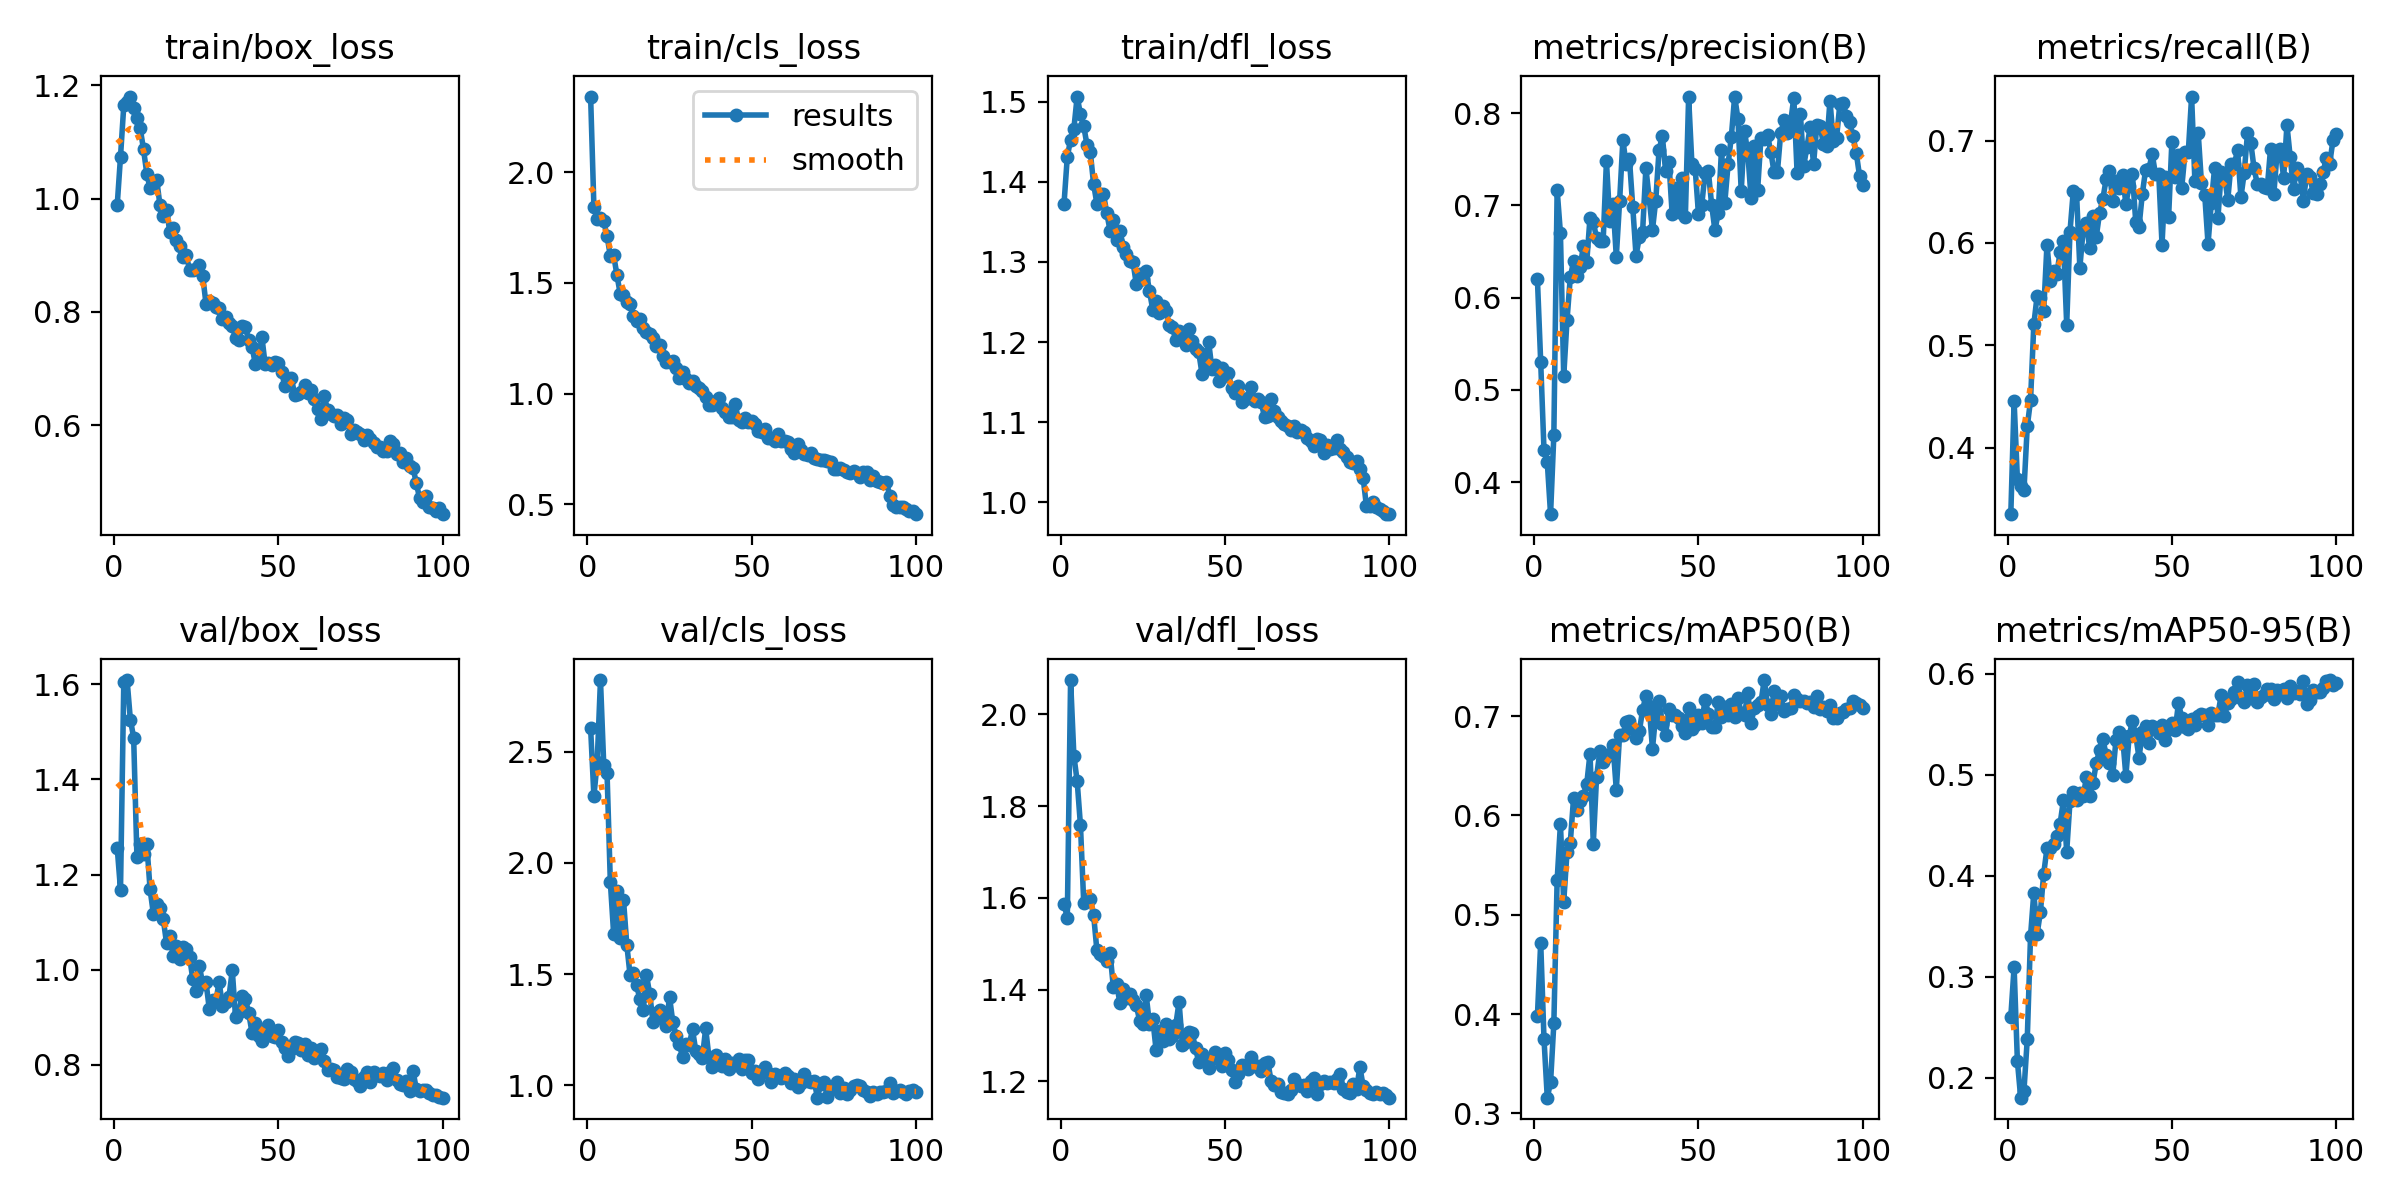

Data behind this chart, as committed beside it:
epoch, time, train/box_loss, train/cls_loss, train/dfl_loss, metrics/precision(B), metrics/recall(B), metrics/mAP50(B), metrics/mAP50-95(B), val/box_loss, val/cls_loss, val/dfl_loss, lr/pg0, lr/pg1, lr/pg2
1, 178.8, 0.9886, 2.341, 1.372, 0.6199, 0.335, 0.3981, 0.2604, 1.256, 2.606, 1.586, 0.0004672, 0.0004672, 0.0004672
2, 356.3, 1.073, 1.843, 1.431, 0.53, 0.4455, 0.472, 0.3095, 1.168, 2.3, 1.556, 0.0009342, 0.0009342, 0.0009342
3, 534.7, 1.164, 1.79, 1.453, 0.4348, 0.3693, 0.375, 0.2165, 1.605, 2.454, 2.075, 0.001392, 0.001392, 0.001392
4, 714.3, 1.169, 1.792, 1.466, 0.4216, 0.3621, 0.3158, 0.1802, 1.609, 2.822, 1.91, 0.001387, 0.001387, 0.001387
5, 889.9, 1.18, 1.778, 1.506, 0.3652, 0.3584, 0.3312, 0.1872, 1.526, 2.439, 1.854, 0.001372, 0.001372, 0.001372
6, 1066, 1.16, 1.711, 1.484, 0.4511, 0.4207, 0.3907, 0.238, 1.488, 2.403, 1.758, 0.001358, 0.001358, 0.001358
7, 1244, 1.142, 1.622, 1.47, 0.7166, 0.4462, 0.5347, 0.3403, 1.237, 1.914, 1.589, 0.001344, 0.001344, 0.001344
8, 1421, 1.124, 1.625, 1.446, 0.6699, 0.5205, 0.5912, 0.3834, 1.264, 1.682, 1.598, 0.00133, 0.00133, 0.00133
9, 1595, 1.087, 1.536, 1.437, 0.5145, 0.5482, 0.5128, 0.3425, 1.244, 1.874, 1.596, 0.001316, 0.001316, 0.001316
10, 1769, 1.044, 1.45, 1.397, 0.5754, 0.5458, 0.5628, 0.364, 1.265, 1.663, 1.563, 0.001302, 0.001302, 0.001302
11, 1941, 1.018, 1.444, 1.373, 0.622, 0.5332, 0.5726, 0.402, 1.169, 1.835, 1.486, 0.001288, 0.001288, 0.001288
12, 2113, 1.024, 1.412, 1.385, 0.6395, 0.5985, 0.6175, 0.4272, 1.117, 1.633, 1.477, 0.001273, 0.001273, 0.001273
13, 2287, 1.033, 1.406, 1.385, 0.6236, 0.5632, 0.6058, 0.4275, 1.138, 1.495, 1.473, 0.001259, 0.001259, 0.001259
14, 2459, 0.9887, 1.35, 1.361, 0.633, 0.5727, 0.6147, 0.4311, 1.131, 1.505, 1.462, 0.001245, 0.001245, 0.001245
15, 2630, 0.9694, 1.33, 1.339, 0.6565, 0.5698, 0.62, 0.4397, 1.107, 1.449, 1.48, 0.001231, 0.001231, 0.001231
16, 2800, 0.9805, 1.336, 1.352, 0.6384, 0.5913, 0.6314, 0.4518, 1.056, 1.386, 1.406, 0.001217, 0.001217, 0.001217
17, 2972, 0.941, 1.298, 1.328, 0.6867, 0.6018, 0.6623, 0.4748, 1.072, 1.34, 1.412, 0.001203, 0.001203, 0.001203
18, 3142, 0.948, 1.278, 1.339, 0.682, 0.5202, 0.5716, 0.4239, 1.029, 1.494, 1.371, 0.001189, 0.001189, 0.001189
19, 3314, 0.9265, 1.271, 1.319, 0.6644, 0.6111, 0.639, 0.4737, 1.051, 1.408, 1.401, 0.001174, 0.001174, 0.001174
20, 3486, 0.916, 1.251, 1.309, 0.6614, 0.6505, 0.6646, 0.483, 1.023, 1.283, 1.381, 0.00116, 0.00116, 0.00116
21, 3657, 0.8966, 1.214, 1.301, 0.6615, 0.648, 0.6542, 0.4753, 1.047, 1.325, 1.389, 0.001146, 0.001146, 0.001146
22, 3827, 0.8999, 1.221, 1.3, 0.7482, 0.576, 0.6588, 0.482, 1.043, 1.337, 1.377, 0.001132, 0.001132, 0.001132
23, 4002, 0.8747, 1.168, 1.272, 0.6827, 0.6122, 0.662, 0.4787, 1.028, 1.303, 1.366, 0.001118, 0.001118, 0.001118
24, 4173, 0.8733, 1.143, 1.285, 0.7019, 0.6195, 0.6709, 0.4975, 0.9798, 1.267, 1.332, 0.001104, 0.001104, 0.001104
25, 4351, 0.8752, 1.143, 1.279, 0.6444, 0.5946, 0.626, 0.4787, 0.9556, 1.398, 1.324, 0.001089, 0.001089, 0.001089
26, 4523, 0.8824, 1.146, 1.288, 0.7043, 0.6262, 0.681, 0.4921, 1.009, 1.284, 1.388, 0.001075, 0.001075, 0.001075
27, 4695, 0.864, 1.117, 1.264, 0.7707, 0.6062, 0.6813, 0.5117, 0.9699, 1.222, 1.325, 0.001061, 0.001061, 0.001061
28, 4869, 0.8147, 1.072, 1.24, 0.7445, 0.6294, 0.694, 0.5246, 0.975, 1.183, 1.336, 0.001047, 0.001047, 0.001047
29, 5041, 0.8194, 1.099, 1.251, 0.7503, 0.6431, 0.6948, 0.536, 0.9181, 1.125, 1.269, 0.001033, 0.001033, 0.001033
30, 5213, 0.8164, 1.065, 1.236, 0.6985, 0.6622, 0.6872, 0.5194, 0.9369, 1.187, 1.31, 0.001019, 0.001019, 0.001019
31, 5384, 0.8088, 1.048, 1.246, 0.6457, 0.6705, 0.6777, 0.5121, 0.9338, 1.183, 1.289, 0.001005, 0.001005, 0.001005
32, 5556, 0.8071, 1.056, 1.239, 0.6653, 0.641, 0.6846, 0.4997, 0.9747, 1.25, 1.326, 0.0009904, 0.0009904, 0.0009904
33, 5728, 0.7881, 1.033, 1.221, 0.6715, 0.6602, 0.7062, 0.5347, 0.925, 1.153, 1.292, 0.0009763, 0.0009763, 0.0009763
34, 5900, 0.7918, 1.024, 1.219, 0.7405, 0.6542, 0.7205, 0.5421, 0.9327, 1.141, 1.299, 0.0009621, 0.0009621, 0.0009621
35, 6073, 0.7802, 1.014, 1.202, 0.7079, 0.6661, 0.7101, 0.5381, 0.9428, 1.124, 1.323, 0.000948, 0.000948, 0.000948
36, 6245, 0.7749, 0.984, 1.214, 0.6735, 0.6382, 0.6671, 0.4992, 0.9991, 1.255, 1.373, 0.0009339, 0.0009339, 0.0009339
37, 6417, 0.7542, 0.95, 1.209, 0.7053, 0.6556, 0.7018, 0.5384, 0.9008, 1.126, 1.28, 0.0009197, 0.0009197, 0.0009197
38, 6590, 0.7507, 0.9496, 1.197, 0.7597, 0.667, 0.7153, 0.5534, 0.9108, 1.08, 1.285, 0.0009056, 0.0009056, 0.0009056
39, 6762, 0.7746, 0.9672, 1.216, 0.7753, 0.621, 0.692, 0.5394, 0.945, 1.135, 1.307, 0.0008914, 0.0008914, 0.0008914
40, 6933, 0.7735, 0.9787, 1.202, 0.7374, 0.6157, 0.6814, 0.5169, 0.9383, 1.116, 1.304, 0.0008773, 0.0008773, 0.0008773
41, 7104, 0.75, 0.9353, 1.191, 0.7475, 0.6478, 0.7073, 0.542, 0.9095, 1.084, 1.272, 0.0008631, 0.0008631, 0.0008631
42, 7274, 0.739, 0.9177, 1.187, 0.6901, 0.6714, 0.7011, 0.5483, 0.868, 1.119, 1.241, 0.000849, 0.000849, 0.000849
43, 7443, 0.7088, 0.8934, 1.16, 0.7184, 0.6719, 0.7012, 0.532, 0.8878, 1.073, 1.26, 0.0008348, 0.0008348, 0.0008348
44, 7611, 0.7129, 0.8937, 1.173, 0.6934, 0.6873, 0.6977, 0.5482, 0.8611, 1.101, 1.247, 0.0008207, 0.0008207, 0.0008207
45, 7780, 0.7565, 0.9516, 1.2, 0.7292, 0.6671, 0.6905, 0.5465, 0.8495, 1.091, 1.229, 0.0008065, 0.0008065, 0.0008065
46, 7953, 0.7076, 0.8797, 1.167, 0.6873, 0.6674, 0.6834, 0.541, 0.8727, 1.116, 1.248, 0.0007924, 0.0007924, 0.0007924
47, 8126, 0.7096, 0.8717, 1.171, 0.8172, 0.5985, 0.7081, 0.5492, 0.8841, 1.073, 1.265, 0.0007782, 0.0007782, 0.0007782
48, 8302, 0.7069, 0.8912, 1.151, 0.7448, 0.6643, 0.687, 0.5341, 0.8602, 1.114, 1.254, 0.0007641, 0.0007641, 0.0007641
49, 8491, 0.7116, 0.8705, 1.168, 0.7395, 0.6251, 0.6913, 0.5453, 0.8583, 1.114, 1.233, 0.0007499, 0.0007499, 0.0007499
50, 8678, 0.7103, 0.8764, 1.158, 0.6905, 0.699, 0.7011, 0.551, 0.8737, 1.056, 1.261, 0.0007358, 0.0007358, 0.0007358
51, 8865, 0.6949, 0.8625, 1.162, 0.7007, 0.6642, 0.6936, 0.5443, 0.8492, 1.063, 1.248, 0.0007216, 0.0007216, 0.0007216
52, 9052, 0.6688, 0.8316, 1.142, 0.7354, 0.6857, 0.7163, 0.5711, 0.8347, 1.027, 1.224, 0.0007075, 0.0007075, 0.0007075
53, 9241, 0.6808, 0.8289, 1.137, 0.7372, 0.6541, 0.7026, 0.5567, 0.8182, 1.06, 1.199, 0.0006934, 0.0006934, 0.0006934
54, 9416, 0.6832, 0.8405, 1.145, 0.7007, 0.6884, 0.6886, 0.5477, 0.8334, 1.081, 1.216, 0.0006792, 0.0006792, 0.0006792
55, 9603, 0.6536, 0.7992, 1.125, 0.6729, 0.6892, 0.6895, 0.5455, 0.8486, 1.055, 1.235, 0.0006651, 0.0006651, 0.0006651
56, 9792, 0.6552, 0.801, 1.129, 0.692, 0.7431, 0.7141, 0.5557, 0.8463, 1.013, 1.233, 0.0006509, 0.0006509, 0.0006509
57, 9984, 0.6582, 0.788, 1.131, 0.7605, 0.6603, 0.6995, 0.5494, 0.832, 1.05, 1.227, 0.0006368, 0.0006368, 0.0006368
58, 10180, 0.6707, 0.816, 1.144, 0.7027, 0.7078, 0.7087, 0.558, 0.8435, 1.039, 1.254, 0.0006226, 0.0006226, 0.0006226
59, 10371, 0.6572, 0.7862, 1.127, 0.7445, 0.6583, 0.7015, 0.5601, 0.8215, 1.033, 1.234, 0.0006085, 0.0006085, 0.0006085
60, 10564, 0.663, 0.7877, 1.129, 0.7746, 0.6468, 0.7126, 0.559, 0.8352, 1.053, 1.234, 0.0005943, 0.0005943, 0.0005943
... 40 more rows
